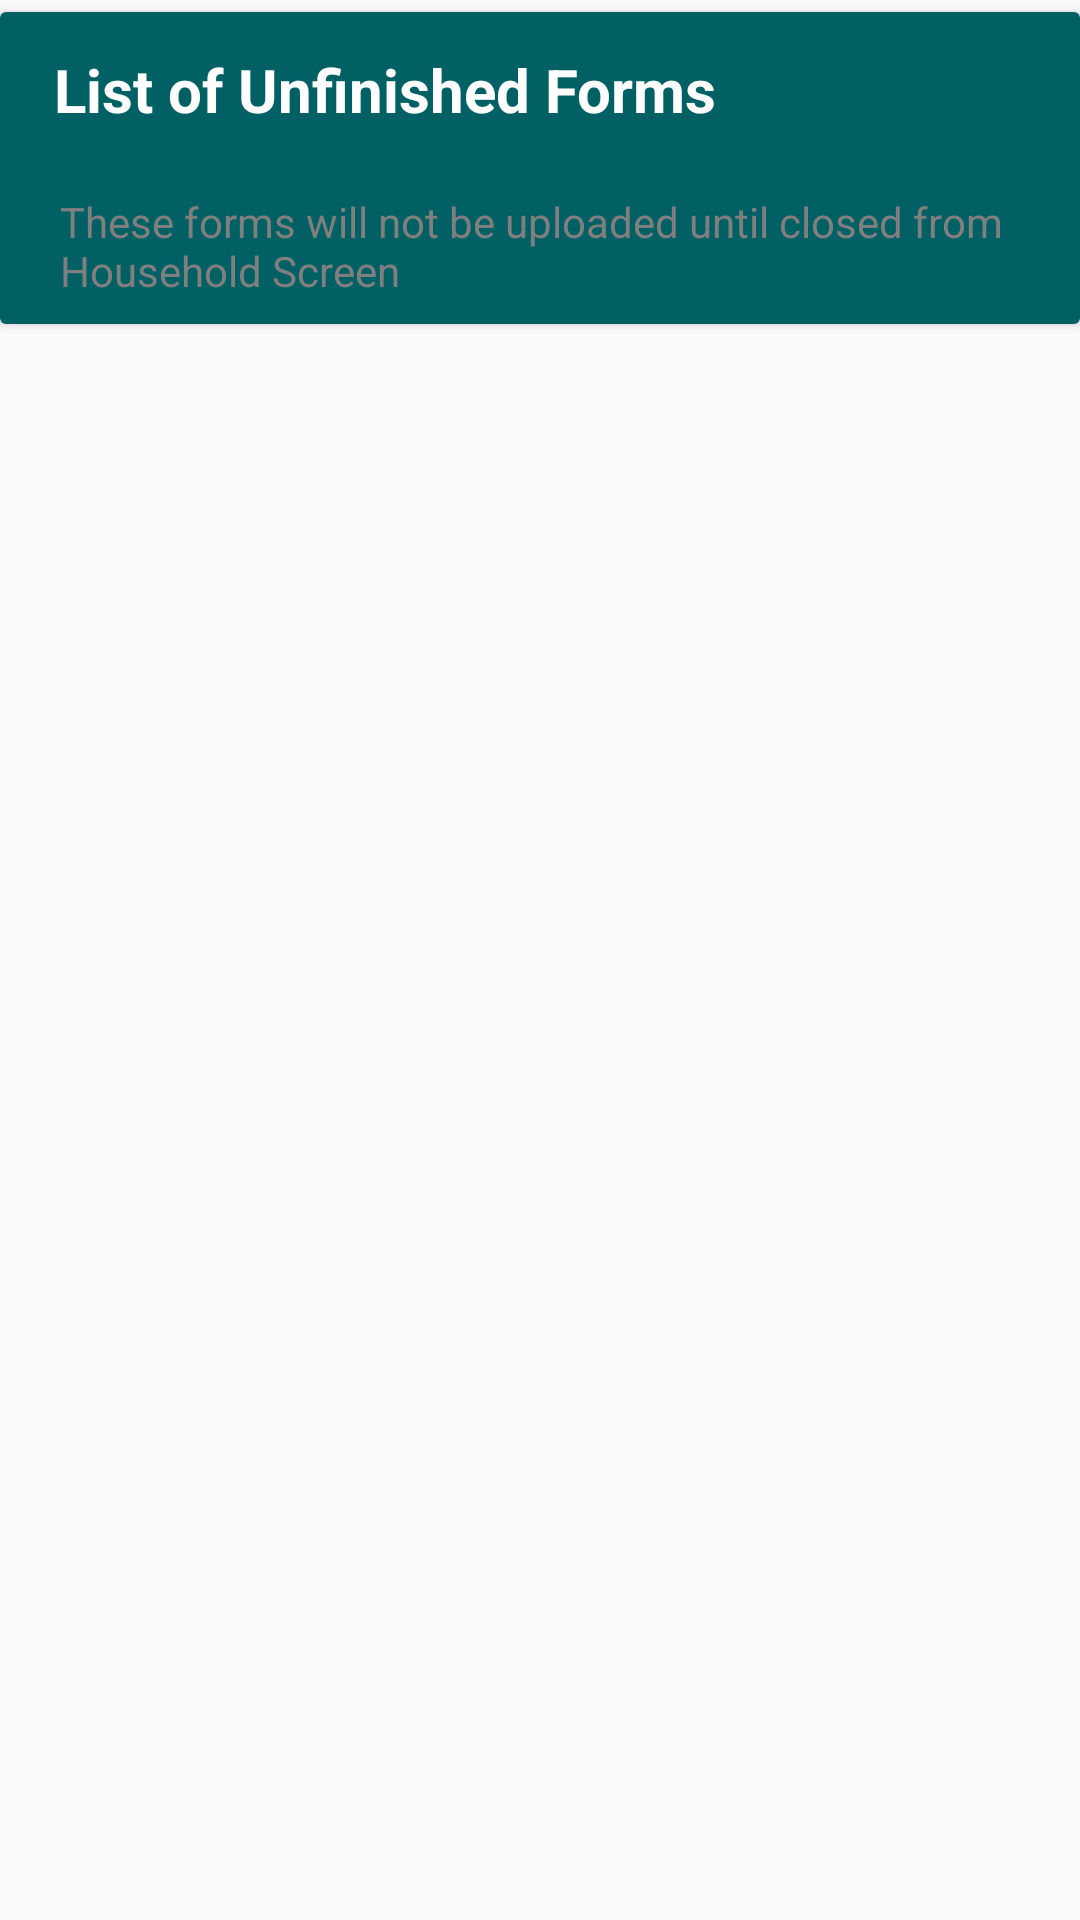

Reconstruct the res/layout file that produces this screen, plus the resources it refers to.
<!-- AndroidManifest.xml: activity theme AppThemeEnglish -->
<!-- res/layout/activity_pending_forms.xml -->
<?xml version="1.0" encoding="utf-8"?>
<layout xmlns:android="http://schemas.android.com/apk/res/android"
    xmlns:tools="http://schemas.android.com/tools"
    tools:context=".ui.list_activity.PendingFormsActivity">


    <data>

        <import type="android.view.View" />

        <variable
            name="callback"
            type="edu.aku.hassannaqvi.moringaPlantation.ui.list_activity.PendingFormsActivity" />
    </data>

    <LinearLayout
        android:layout_width="match_parent"
        android:layout_height="match_parent"
        android:orientation="vertical">

        <androidx.cardview.widget.CardView
            style="@style/cardView"
            android:layout_width="match_parent"
            android:layout_height="wrap_content">

            <LinearLayout
                android:layout_width="match_parent"
                android:layout_height="wrap_content"
                android:orientation="vertical">

                <TextView
                    style="@style/labels"
                    android:layout_width="match_parent"
                    android:layout_height="wrap_content"
                    android:layout_margin="0dp"
                    android:padding="0dp"
                    android:paddingStart="18dp"
                    android:text="List of Unfinished Forms" />

                <TextView
                    style="@style/labels"
                    android:layout_width="match_parent"
                    android:layout_height="wrap_content"
                    android:layout_margin="0dp"

                    android:padding="0dp"
                    android:paddingStart="20dp"
                    android:text="These forms will not be uploaded until closed from Household Screen"
                    android:textColor="#7f7f7f"
                    android:textSize="14dp"
                    android:textStyle="normal" />
            </LinearLayout>
        </androidx.cardview.widget.CardView>

        <androidx.recyclerview.widget.RecyclerView
            android:id="@+id/recyclerView"
            android:layout_width="match_parent"
            android:layout_height="match_parent"
            tools:listitem="@layout/pendingform_layout" />

    </LinearLayout>
</layout>
<!-- resources referenced by this layout -->
<resources>
  <style name="cardView" parent="CardView.Light">
          
          <item name="android:layout_width">match_parent</item>
          <item name="android:layout_height">wrap_content</item>
          <item name="android:layout_marginTop">4dp</item>
          <item name="android:layout_marginBottom">4dp</item>
          <item name="android:background">@color/gray_overlay</item>
  
          
          
          <item name="android:radius">8dp</item>
          <item name="elevation">4dp</item>
      </style>
  <style name="labels" parent="@android:style/TextAppearance.Widget.TextView">
          <item name="android:textSize">20sp</item>
          <item name="android:layout_width">match_parent</item>
          <item name="android:layout_height">wrap_content</item>
          <item name="android:layout_marginTop">24dp</item>
          <item name="android:textColor">@color/white</item>
          <item name="android:gravity">center_vertical</item>
          <item name="android:paddingStart">24dp</item>
          <item name="android:paddingEnd">8dp</item>
          <item name="android:paddingTop">8dp</item>
          <item name="android:minHeight">52dp</item>
          <item name="android:textAppearance">@style/TextAppearance.AppCompat.Medium</item>
          <item name="android:textStyle">bold</item>
          <item name="android:background">@color/colorPrimary</item>
  
      </style>
  <style name="AppThemeEnglish" parent="Theme.AppCompat.Light.DarkActionBar">
  
          <item name="android:spinnerStyle">@style/spinner</item>
          
      </style>
  <color name="gray_overlay">#7f7f7f7f</color>
  <color name="white">#ffffff</color>
  <color name="colorPrimary">#006064</color>
  <style name="spinner" parent="Widget.AppCompat.Spinner">
          <item name="android:layout_width">match_parent</item>
          <item name="android:layout_height">wrap_content</item>
          <item name="android:textSize">20sp</item>
          <item name="android:textColor">#ff0000</item>
          <item name="android:background">#efefef</item>
          <item name="android:drawable">@drawable/arrow</item>
          <item name="android:spinnerItemStyle">@style/spinnerItemStyle</item>
          <item name="android:spinnerDropDownItemStyle">@style/spinnerDropDownItemStyle</item>
      </style>
  <style name="spinnerItemStyle">
          <item name="android:padding">8dp</item>
          <item name="android:textSize">20sp</item>
          <item name="android:textColor">#FFFFFF</item>
          <item name="android:text">SpinnerItemText</item>
      </style>
  <style name="spinnerDropDownItemStyle">
          <item name="android:padding">8dp</item>
          <item name="android:textSize">20sp</item>
          <item name="android:textColor">#FFFFFF</item>
      </style>
</resources>
